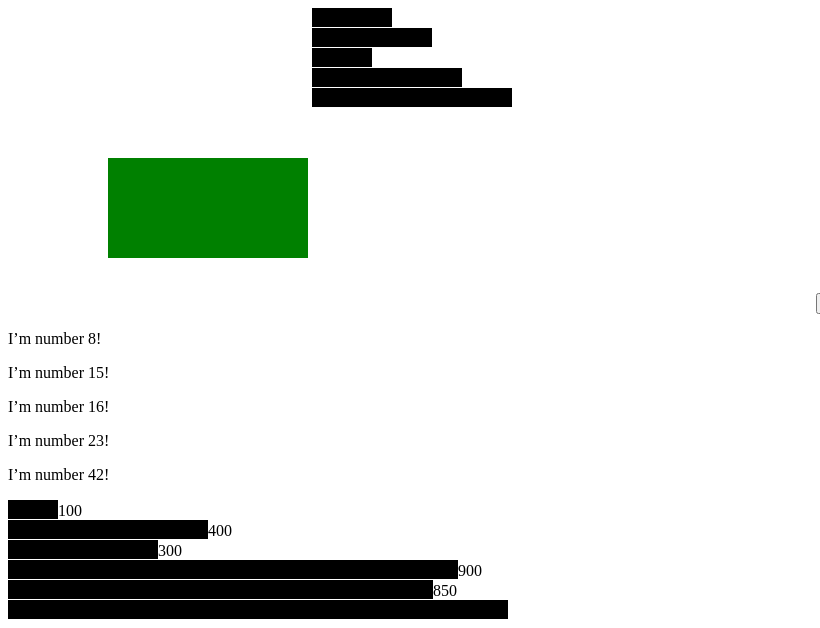
D3 v5 page, settled after 480 driven frames (8 s of simulated time); the page loaded 1 data file(s).


		var divs = document.getElementsByTagName('div');
		for (var i = 0; i < divs.length; i++) {
			divs[i].style.setProperty('color', 'blue', null);
		}
		d3.select('p').style('color', 'green');
		
		d3.select("body")
		  .selectAll("p")
		  .data([4, 8, 15, 16, 23, 42])
		  .enter().append("p")
			.text(function(d) { return "I’m number " + d + "!"; }).exit().remove();
			
		var fruits = ['Mango', 'Apple', 'Orange', 'Banana'];			
		d3.select('ul')
			.selectAll('li')
			.data(fruits)
			.enter()
			.append('li')
			.text(function(d) { return d;});
			
		var svg = d3.select('svg');
		svg.append('rect')
			.attr('x', 100)
			.attr('Y', 100)
			.attr('width', 200)
			.attr('height', 100)
			.attr('fill', 'green');
			
		var data1 = [80, 120, 60, 150, 200];
		var barHeight = 20;
		var bar = d3.select('#svg1')
				  .selectAll('rect')
				  .data(data1)
				  .enter()
				  .append('rect')
				  .attr('width', function(d) {  return d; })
				  .attr('height', barHeight - 1)
				  .attr('transform', function(d, i) {
					return "translate(0," + i * barHeight + ")";
				  });
				  
		d3.select('#btn')
			.on('click', function() {
				alert('You tested me!!');});
				
				
		var data = [100, 400, 300, 900, 850, 1000]

    var width = 500,
        barHeight = 20,
        margin = 1;

    var scale = d3.scaleLinear()
                 .domain([d3.min(data), d3.max(data)])
                 .range([50, 500]);

    var svg = d3.select("body")
                  .append("svg")
                  .attr("width", width)
                  .attr("height", barHeight * data.length);

    var g = svg.selectAll("g")
                  .data(data)
                  .enter()
                  .append("g")
                  .attr("transform", function (d, i) {
                      return "translate(0," + i * barHeight + ")";
                  });

    g.append("rect")
       .attr("width", function (d) {
           return scale(d);
       })
       .attr("height", barHeight - margin)

    g.append("text")
       .attr("x", function (d) { return (scale(d)); })
       .attr("y", barHeight / 2)
       .attr("dy", ".35em")
       .text(function (d) { return d; });
	   
	   d3.json('./data/users.json', function(data) {
			console.log(data);
	   });
	

### data: data/users.json
[
 {
  "name": "Gaurav",
  "nickname": "Golo"
 },
 {
  "name": "Srishti",
  "nickname": "Sris"
 },
 {
  "name": "Suhani",
  "nickname": "Suu"
 }
]